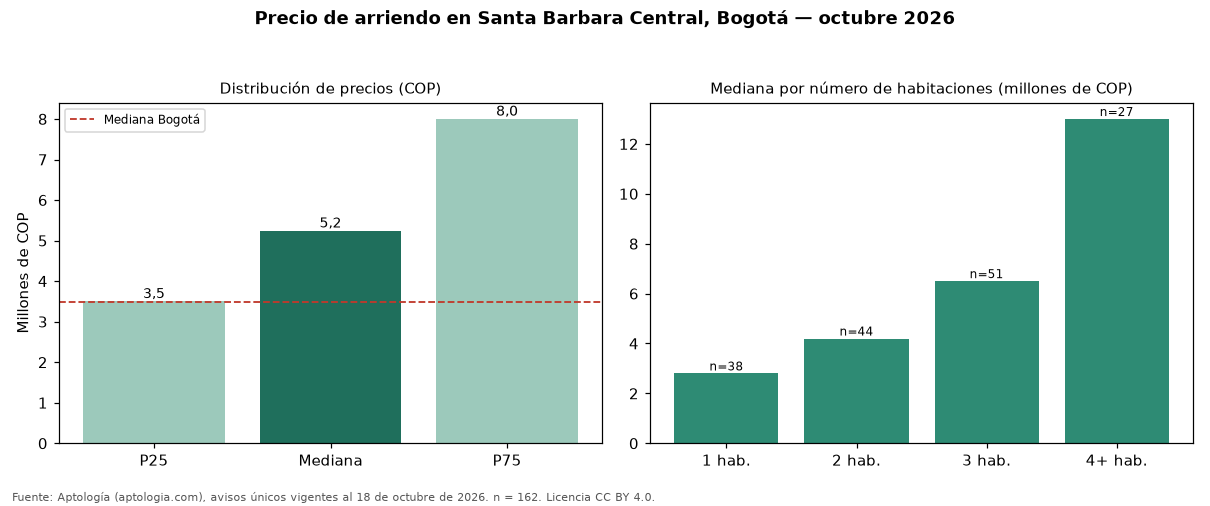

Source data for this figure (header and first rows):
seccion, metrica, valor_cop, n
precio, p25, 3500000, 162
precio, mediana, 5241500, 162
precio, p75, 8000000, 162
cop_por_m2, p25, 39286, 162
cop_por_m2, mediana, 47778, 162
cop_por_m2, p75, 58537, 162
area, area_mediana_m2, 101.0, 162
habitaciones, 1, 2800000, 38
habitaciones, 2, 4200000, 44
habitaciones, 3, 6500000, 51
habitaciones, 4+, 13000000, 27
administracion, mediana, 770700, 94
estrato, moda, 6, 
parqueadero, porcentaje_con_parqueadero, 94.4, 162
ciudad, mediana_ciudad, 3497000, 19948
ciudad, mediana_cop_por_m2_ciudad, 48571, 19948
